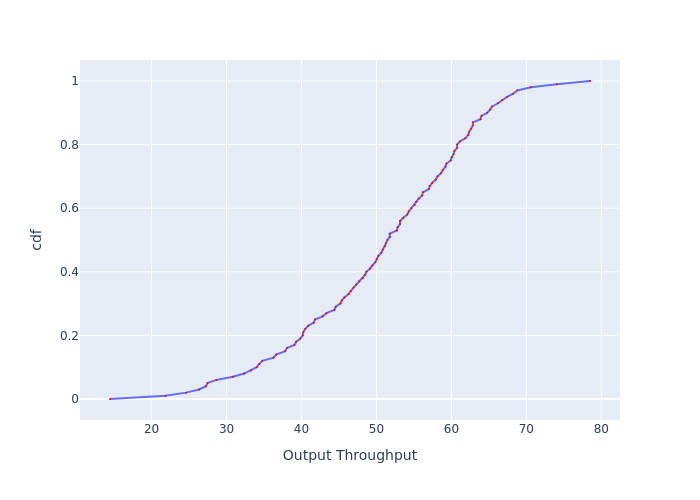

Values plotted in this chart, from the file beside it:
, cdf, Output Throughput
0, 0.0, 14.45
1, 0.01, 21.82
2, 0.02, 24.61
3, 0.03, 26.34
4, 0.04, 27.25
5, 0.05, 27.47
6, 0.06, 28.65
7, 0.07, 30.85
8, 0.08, 32.36
9, 0.09, 33.28
10, 0.1, 34.02
11, 0.11, 34.36
12, 0.12, 34.78
13, 0.13, 36.27
14, 0.14, 36.63
15, 0.15, 37.83
16, 0.16, 38.05
17, 0.17, 39.06
18, 0.18, 39.29
19, 0.19, 39.85
20, 0.2, 40.17
21, 0.21, 40.25
22, 0.22, 40.49
23, 0.23, 40.89
24, 0.24, 41.64
25, 0.25, 41.8
26, 0.26, 42.82
27, 0.27, 43.34
28, 0.28, 44.39
29, 0.29, 44.57
30, 0.3, 45.2
31, 0.31, 45.38
32, 0.32, 45.74
33, 0.33, 46.29
34, 0.34, 46.57
35, 0.35, 46.95
36, 0.36, 47.32
37, 0.37, 47.7
38, 0.38, 48.18
39, 0.39, 48.47
40, 0.4, 48.67
41, 0.41, 49.16
42, 0.42, 49.45
43, 0.43, 49.85
44, 0.44, 50.05
45, 0.45, 50.25
46, 0.46, 50.65
47, 0.47, 50.86
48, 0.48, 51.16
49, 0.49, 51.26
50, 0.5, 51.47
51, 0.51, 51.78
52, 0.52, 51.78
53, 0.53, 52.72
54, 0.54, 52.83
55, 0.55, 53.14
56, 0.56, 53.14
57, 0.57, 53.57
58, 0.58, 54.11
59, 0.59, 54.33
... 41 more rows
